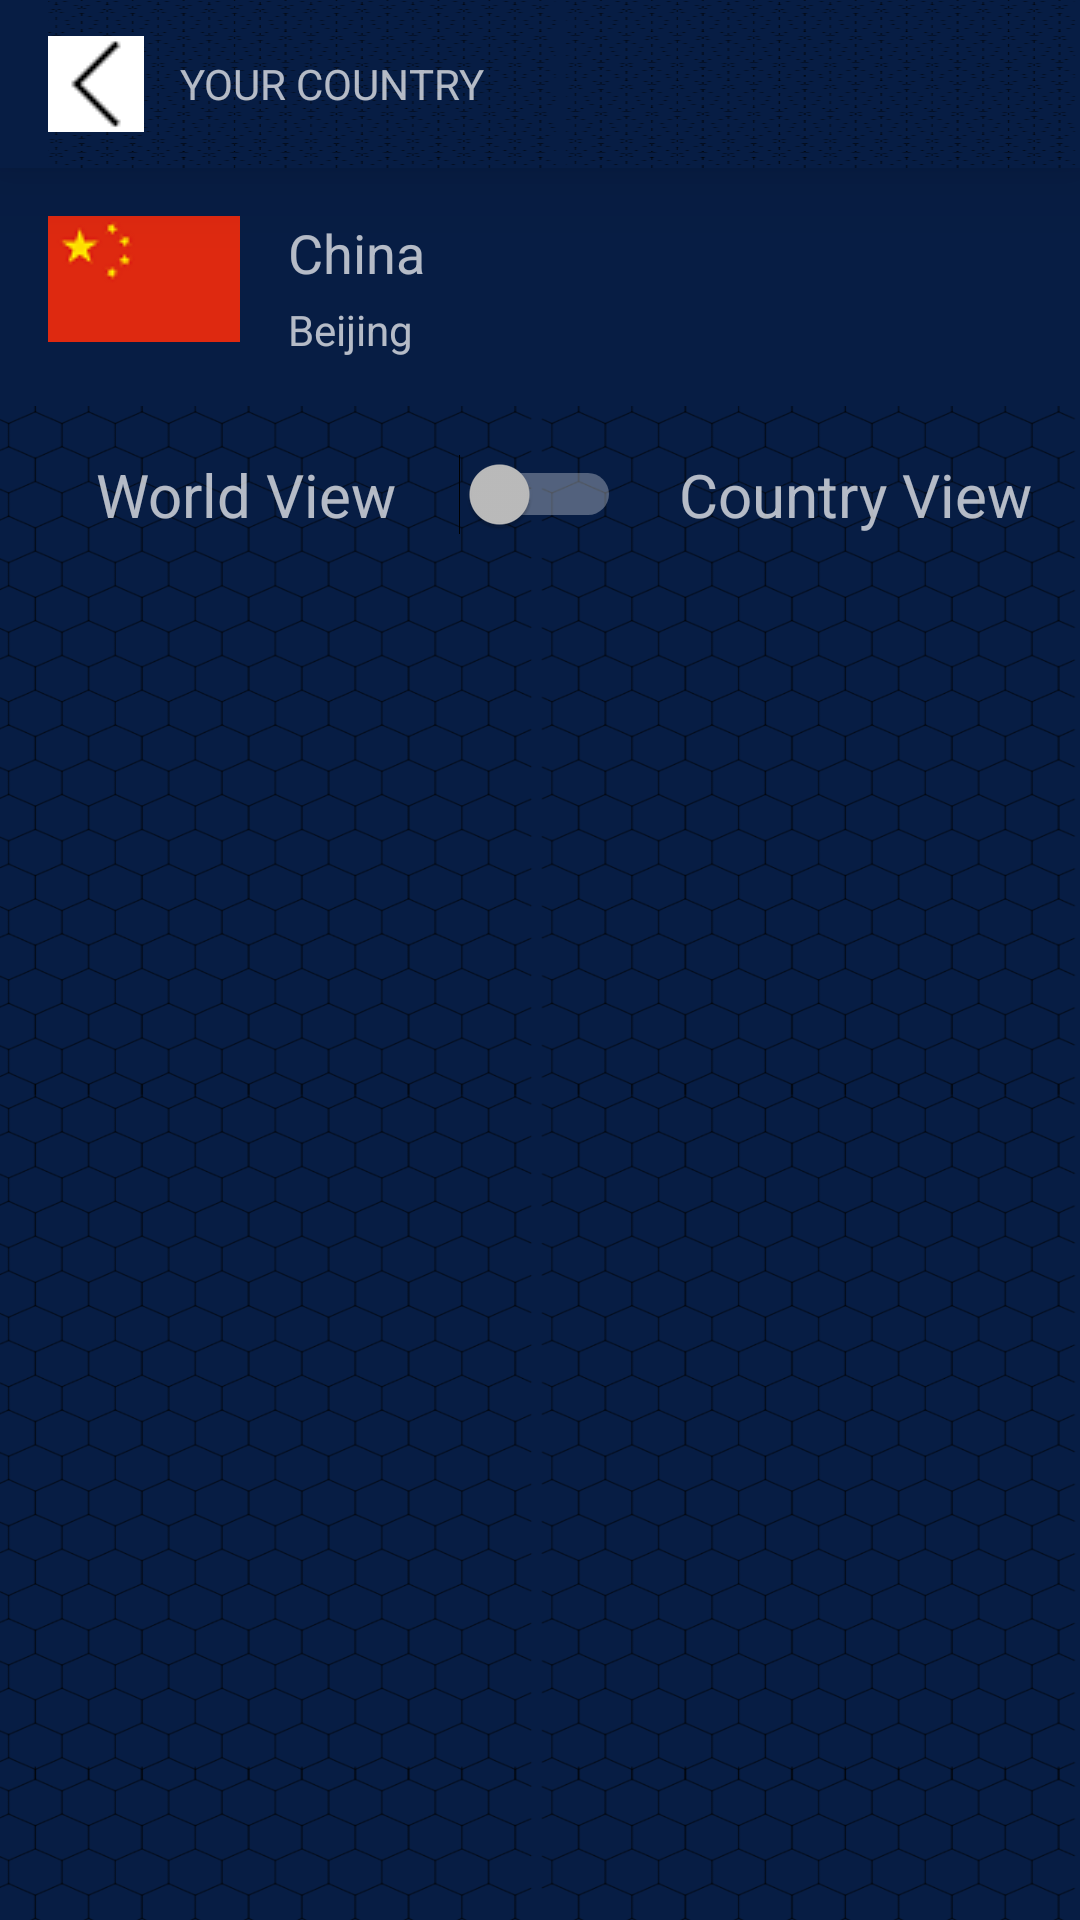

Layout XML and referenced resources for this Android screen:
<!-- AndroidManifest.xml: application theme Theme.AppCompat.NoActionBar -->
<!-- res/layout/activity_your_country.xml -->
<?xml version="1.0" encoding="utf-8"?>
<LinearLayout xmlns:android="http://schemas.android.com/apk/res/android"
    xmlns:app="http://schemas.android.com/apk/res-auto"
    xmlns:tools="http://schemas.android.com/tools"
    android:layout_width="match_parent"
    android:layout_height="match_parent"
    android:orientation="vertical"
    android:background="@color/colorDarkBlue">

    <android.support.v7.widget.Toolbar
        android:id="@+id/toolbar"
        android:layout_width="match_parent"
        android:layout_height="56dp"
        android:layout_alignParentLeft="true"
        android:layout_alignParentStart="true"
        android:layout_alignParentTop="true"
        android:background="@color/colorDarkBlue"
        android:elevation="16dp"
        android:minHeight="?attr/actionBarSize"
        android:theme="?attr/actionBarTheme">

        <LinearLayout
            android:layout_width="match_parent"
            android:layout_height="match_parent"
            android:orientation="horizontal"
            android:background="@mipmap/second_background">

            <ImageButton
                android:layout_width="wrap_content"
                android:layout_height="wrap_content"
                android:layout_gravity="center_vertical"
                android:padding="0dp"
                android:src="@drawable/arrows_back_icon" />

            <TextView
                android:layout_width="wrap_content"
                android:layout_height="wrap_content"
                android:layout_gravity="center"
                android:layout_margin="12dp"
                android:fontFamily="sans-serif"
                android:text="Your COuntry"
                android:textAllCaps="true" />

        </LinearLayout>
    </android.support.v7.widget.Toolbar>

    <RelativeLayout
        android:layout_width="match_parent"
        android:layout_height="wrap_content"
        android:padding="16dp">

        <ImageView
            android:id="@+id/flag"
            android:layout_width="wrap_content"
            android:layout_height="wrap_content"
            android:src="@drawable/china_flag_64" />

        <TextView
            android:id="@+id/countryName"
            android:layout_width="wrap_content"
            android:layout_height="wrap_content"
            android:layout_marginLeft="16dp"
            android:layout_toRightOf="@id/flag"
            android:text="China"
            android:textSize="18sp" />

        <TextView
            android:id="@+id/textView3"
            android:layout_width="wrap_content"
            android:layout_height="wrap_content"
            android:layout_alignLeft="@+id/countryName"
            android:layout_alignStart="@+id/countryName"
            android:layout_below="@+id/countryName"
            android:paddingTop="4dp"
            android:text="Beijing" />

    </RelativeLayout>


    <LinearLayout
        android:layout_width="match_parent"
        android:layout_height="wrap_content"
        android:orientation="vertical"
        android:background="@mipmap/second_background">


        <RelativeLayout
            android:layout_width="match_parent"
            android:layout_height="wrap_content"
            android:orientation="horizontal"
            android:padding="16dp">

            <TextView
                android:id="@+id/worldView"
                android:layout_width="wrap_content"
                android:layout_height="wrap_content"
                android:layout_alignParentStart="true"
                android:layout_marginLeft="16dp"
                android:text="World View"
                android:textSize="20sp" />

            <Switch
                android:layout_width="wrap_content"
                android:layout_height="wrap_content"
                android:layout_centerInParent="true"
                android:layout_gravity="center_horizontal" />

            <TextView
                android:id="@+id/textView4"
                android:layout_width="wrap_content"
                android:layout_height="wrap_content"
                android:layout_alignParentEnd="true"
                android:text="Country View"
                android:textSize="20sp" />

        </RelativeLayout>

        <android.support.design.widget.TabLayout
            android:id="@+id/tabs"
            android:layout_width="match_parent"
            android:layout_height="wrap_content"
            app:tabMode="scrollable"
            app:tabGravity="fill"/>


    <android.support.v4.view.ViewPager
        android:id="@+id/viewpager"
        android:layout_width="match_parent"
        android:layout_height="match_parent"
        app:layout_behavior="@string/appbar_scrolling_view_behavior"  />



             



    </LinearLayout>


</LinearLayout>
<!-- resources referenced by this layout -->
<resources>
  <color name="colorDarkBlue">#071d44</color>
  <!-- drawable arrows_back_icon: png bitmap (drawable, 345 bytes) -->
  <!-- drawable china_flag_64: png bitmap (drawable, 1076 bytes) -->
  <!-- mipmap second_background: png bitmap (mipmap-hdpi, 108878 bytes) -->
</resources>
